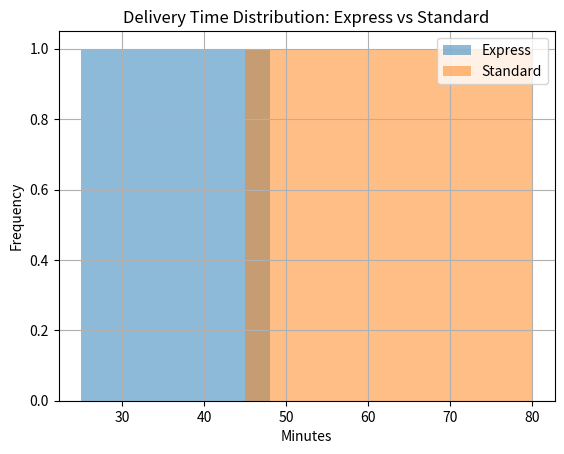

Write the Python code that produced this figure.
import pandas as pd
import matplotlib.pyplot as plt

delivery_times = pd.DataFrame({
    'order_id': list(range(1, 21)),
    'courier': ['Express', 'Express', 'Express', 'Express', 'Express',
                'Express', 'Express', 'Express', 'Express', 'Express',
                'Standard', 'Standard', 'Standard', 'Standard', 'Standard',
                'Standard', 'Standard', 'Standard', 'Standard', 'Standard'],
    'minutes': [25, 28, 30, 32, 35, 38, 40, 42, 45, 48,
                45, 50, 55, 58, 60, 65, 68, 72, 75, 80]
})

"""
Create a histogram of minutes for Express couriers, with alpha=0.5 and bins=10.

Create a histogram of minutes for Standard couriers, on the same plot, with alpha=0.5 and bins=10.

Add a legend using the label= parameter in each hist() call, then a bare plt.legend().

Add a title 'Delivery Time Distribution: Express vs Standard' and x-label 'Minutes'.

Show the plot.

In one sentence: why does alpha=0.5 matter for this comparison specifically?

"""

delivery_times[delivery_times['courier']=='Express']['minutes'].hist(
    alpha=0.5, 
    bins=10,
    label='Express'
    )
delivery_times[delivery_times['courier']== 'Standard']['minutes'].hist(
    alpha= 0.5,
    bins= 10,
    label='Standard'
)
plt.legend()
plt.title('Delivery Time Distribution: Express vs Standard')
plt.xlabel('Minutes')
plt.ylabel('Frequency')
plt.show()
